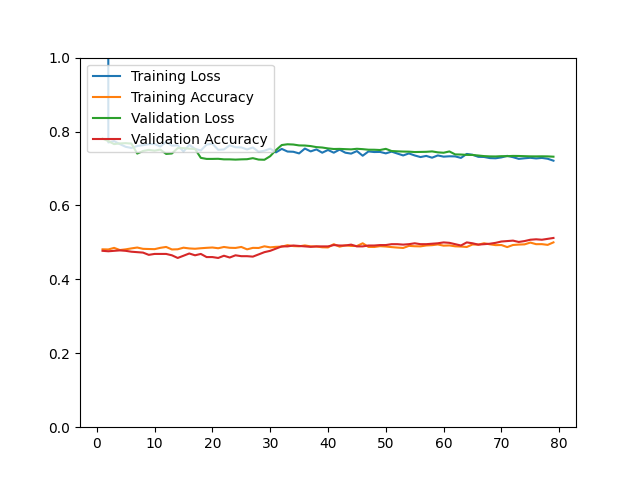

Values plotted in this chart, from the file beside it:
epoch, loss, acc, val_loss, val_acc
1, 89.91, 0.4813, 0.7809, 0.4772
2, 0.7704, 0.4809, 0.7740, 0.4760
3, 0.7741, 0.4852, 0.7660, 0.4772
4, 0.7659, 0.4793, 0.7678, 0.4784
5, 0.7586, 0.4812, 0.7685, 0.4772
6, 0.7556, 0.4838, 0.7673, 0.4748
7, 0.7608, 0.4861, 0.7403, 0.4736
8, 0.7631, 0.4826, 0.7473, 0.4724
9, 0.7658, 0.4821, 0.7503, 0.4663
10, 0.7662, 0.4817, 0.7482, 0.4688
11, 0.7594, 0.4853, 0.7511, 0.4688
12, 0.7718, 0.4877, 0.7394, 0.4688
13, 0.7617, 0.4809, 0.7406, 0.4651
14, 0.7628, 0.4814, 0.7551, 0.4579
15, 0.7459, 0.4857, 0.7551, 0.4639
16, 0.7638, 0.4837, 0.7536, 0.4700
17, 0.7531, 0.4828, 0.7528, 0.4651
18, 0.7486, 0.4842, 0.7287, 0.4688
19, 0.7646, 0.4853, 0.7259, 0.4603
20, 0.7669, 0.4862, 0.7259, 0.4603
21, 0.7505, 0.4842, 0.7262, 0.4579
22, 0.7515, 0.4876, 0.7247, 0.4639
23, 0.7626, 0.4854, 0.7247, 0.4591
24, 0.7575, 0.4850, 0.7240, 0.4651
25, 0.7570, 0.4877, 0.7247, 0.4627
26, 0.7514, 0.4812, 0.7251, 0.4627
27, 0.7568, 0.4852, 0.7279, 0.4615
28, 0.7451, 0.4849, 0.7241, 0.4675
29, 0.7481, 0.4894, 0.7236, 0.4736
30, 0.7537, 0.4866, 0.7332, 0.4772
31, 0.7436, 0.4880, 0.7499, 0.4832
32, 0.7530, 0.4885, 0.7634, 0.4892
33, 0.7458, 0.4925, 0.7655, 0.4892
34, 0.7452, 0.4900, 0.7648, 0.4916
35, 0.7408, 0.4894, 0.7624, 0.4904
36, 0.7539, 0.4918, 0.7621, 0.4892
37, 0.7462, 0.4892, 0.7606, 0.4880
38, 0.7516, 0.4889, 0.7578, 0.4892
39, 0.7427, 0.4868, 0.7567, 0.4892
40, 0.7501, 0.4864, 0.7543, 0.4892
41, 0.7427, 0.4952, 0.7527, 0.4928
42, 0.7510, 0.4885, 0.7530, 0.4916
43, 0.7427, 0.4920, 0.7523, 0.4916
44, 0.7402, 0.4904, 0.7517, 0.4940
45, 0.7471, 0.4902, 0.7533, 0.4892
46, 0.7345, 0.4976, 0.7523, 0.4892
47, 0.7461, 0.4878, 0.7508, 0.4916
48, 0.7445, 0.4876, 0.7507, 0.4916
49, 0.7448, 0.4898, 0.7500, 0.4928
50, 0.7409, 0.4889, 0.7531, 0.4928
51, 0.7456, 0.4873, 0.7472, 0.4952
52, 0.7404, 0.4860, 0.7464, 0.4952
53, 0.7353, 0.4849, 0.7458, 0.4940
54, 0.7407, 0.4906, 0.7455, 0.4952
55, 0.7352, 0.4896, 0.7445, 0.4976
56, 0.7309, 0.4893, 0.7448, 0.4952
57, 0.7340, 0.4917, 0.7451, 0.4952
58, 0.7292, 0.4925, 0.7462, 0.4964
59, 0.7353, 0.4944, 0.7436, 0.4976
60, 0.7320, 0.4912, 0.7426, 0.5000
... 19 more rows
